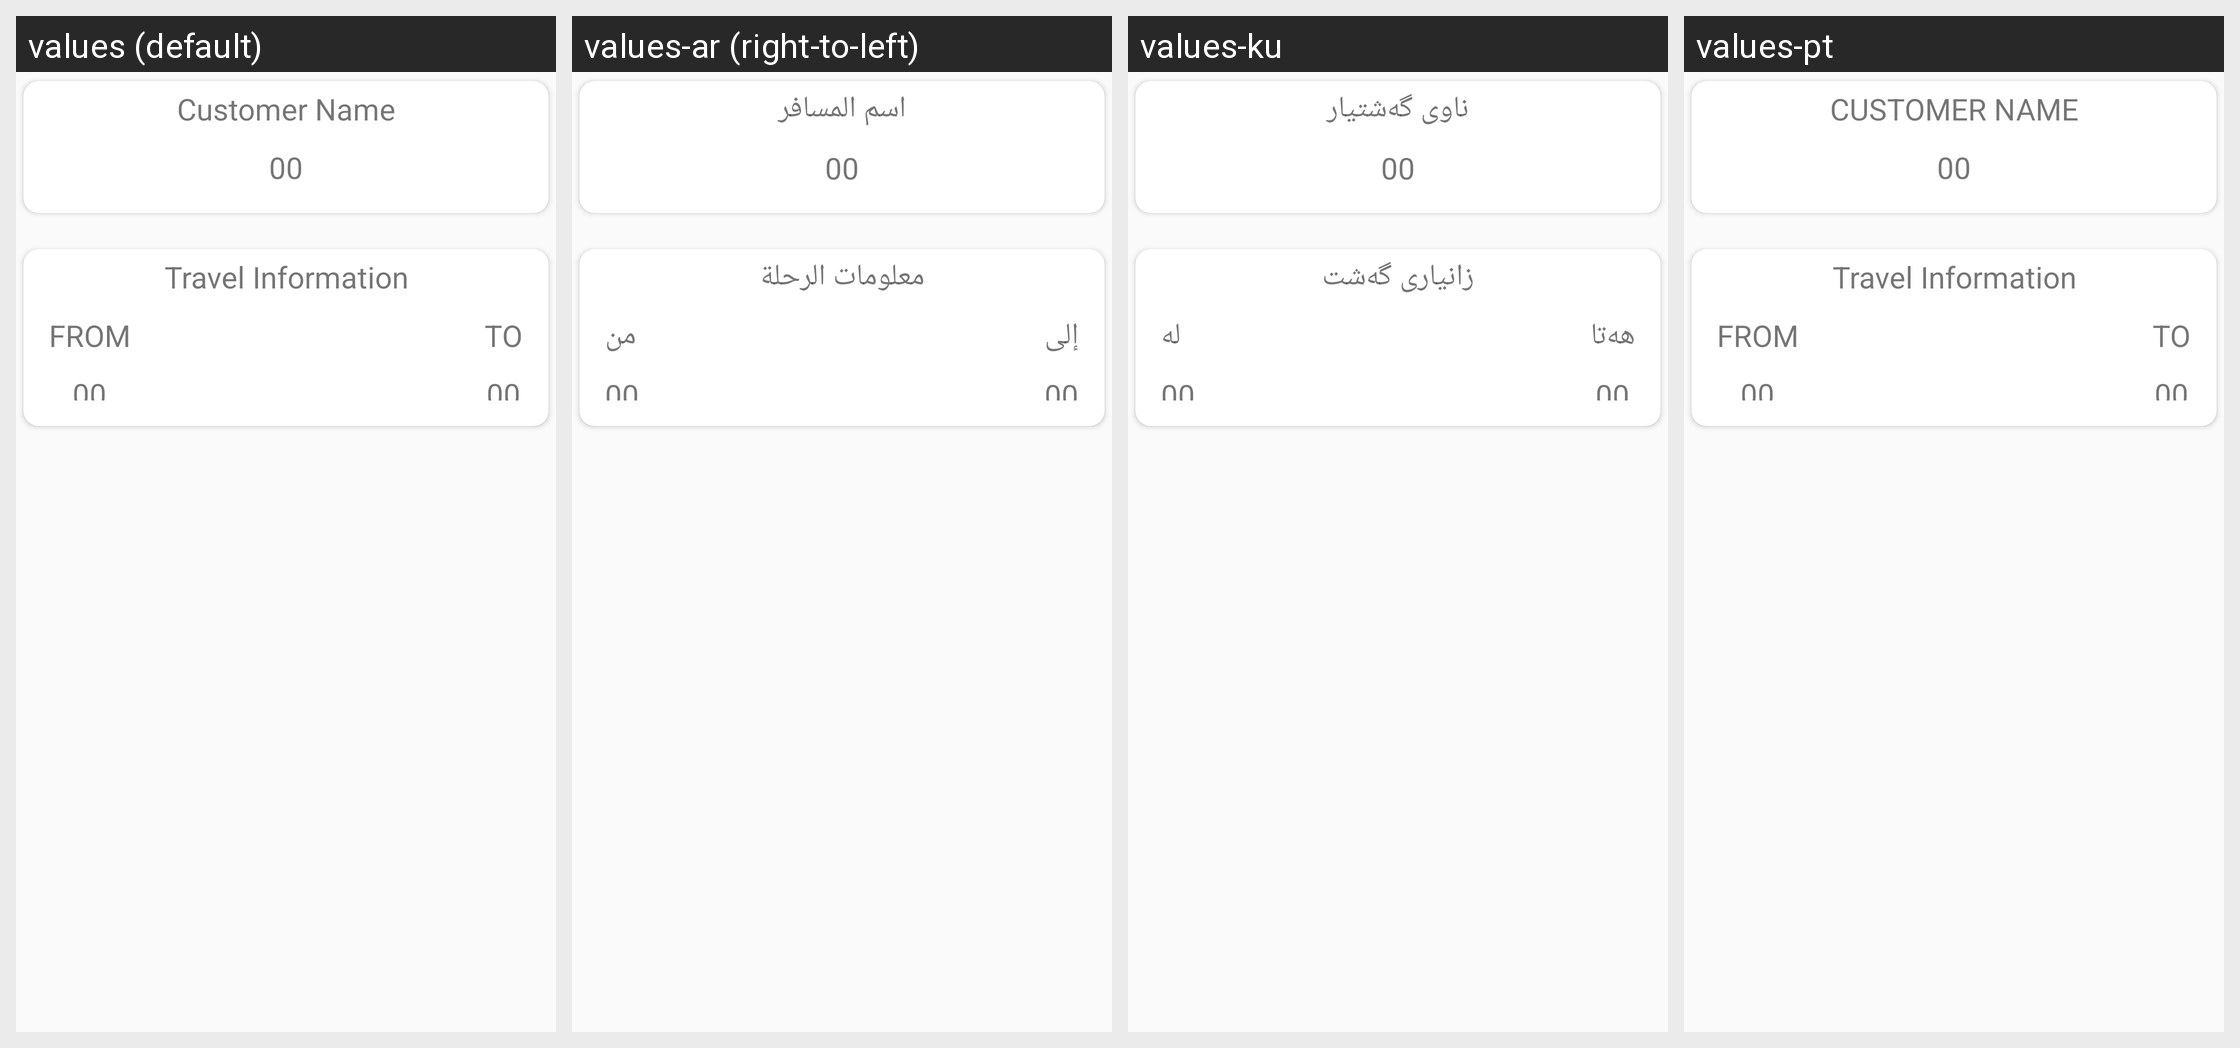

For this localized Android screen grid, give each drawn string resource with its value in every locale shown.
Android screen res/layout/driver_earning.xml rendered under 4 locales, left to right: values (default), values-ar (right-to-left), values-ku, values-pt. Device: Nexus 5 (rendered at 1080×1920; each locale shown at half size, 540×960, under a caption strip naming it); theme AppTheme.
Other locales in the repository, not shown: values-es-rES.
Strings drawn on this screen, with the default value and each locale's value (text and hints the layout hard-codes, and strings that could not be matched under every locale, appear in the picture but are not listed):

customer_name
  values: Customer Name
  values-ar: اسم المسافر
  values-ku: ناوی گەشتیار
  values-pt: CUSTOMER NAME

travel_info
  values: Travel Information
  values-ar: معلومات الرحلة
  values-ku: زانیاری گەشت
  values-pt: Travel Information  [not translated; the default value is used]

from
  values: FROM
  values-ar: من
  values-ku: له
  values-pt: FROM

to
  values: TO
  values-ar: إلى
  values-ku: هەتا
  values-pt: TO
